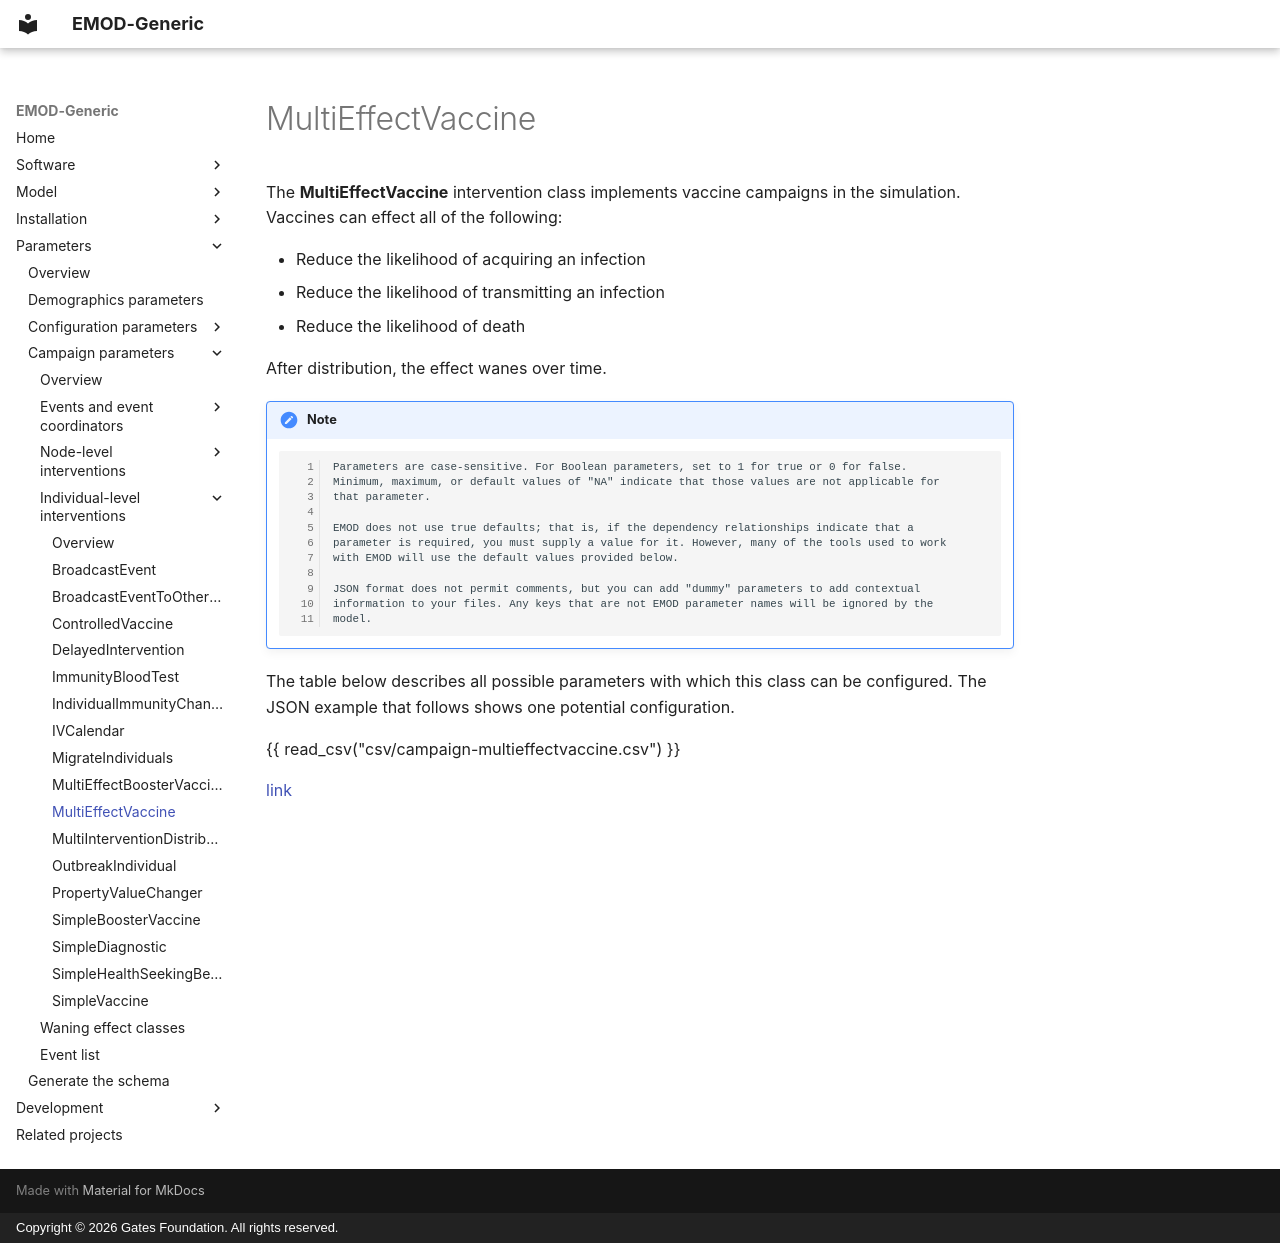

repository: EMOD-Hub/EMOD-Generic · page: md_parameter/parameter-campaign-individual-multieffectvaccine/index.html · generator: mkdocs · copyright: Copyright © 2026 Gates Foundation. All rights reserved.

# MultiEffectVaccine

The **MultiEffectVaccine** intervention class implements vaccine campaigns in the simulation.
Vaccines can effect all of the following:

* Reduce the likelihood of acquiring an infection
* Reduce the likelihood of transmitting an infection
* Reduce the likelihood of death

After distribution, the effect wanes over time.

!!! note

        Parameters are case-sensitive. For Boolean parameters, set to 1 for true or 0 for false.
        Minimum, maximum, or default values of "NA" indicate that those values are not applicable for
        that parameter.

        EMOD does not use true defaults; that is, if the dependency relationships indicate that a 
        parameter is required, you must supply a value for it. However, many of the tools used to work 
        with EMOD will use the default values provided below.

        JSON format does not permit comments, but you can add "dummy" parameters to add contextual
        information to your files. Any keys that are not EMOD parameter names will be ignored by the
        model.

The table below describes all possible parameters with which this class can be configured. The JSON
example that follows shows one potential configuration.

{{ read_csv("csv/campaign-multieffectvaccine.csv") }}

[link](../json/campaign-multieffectvaccine.json)
